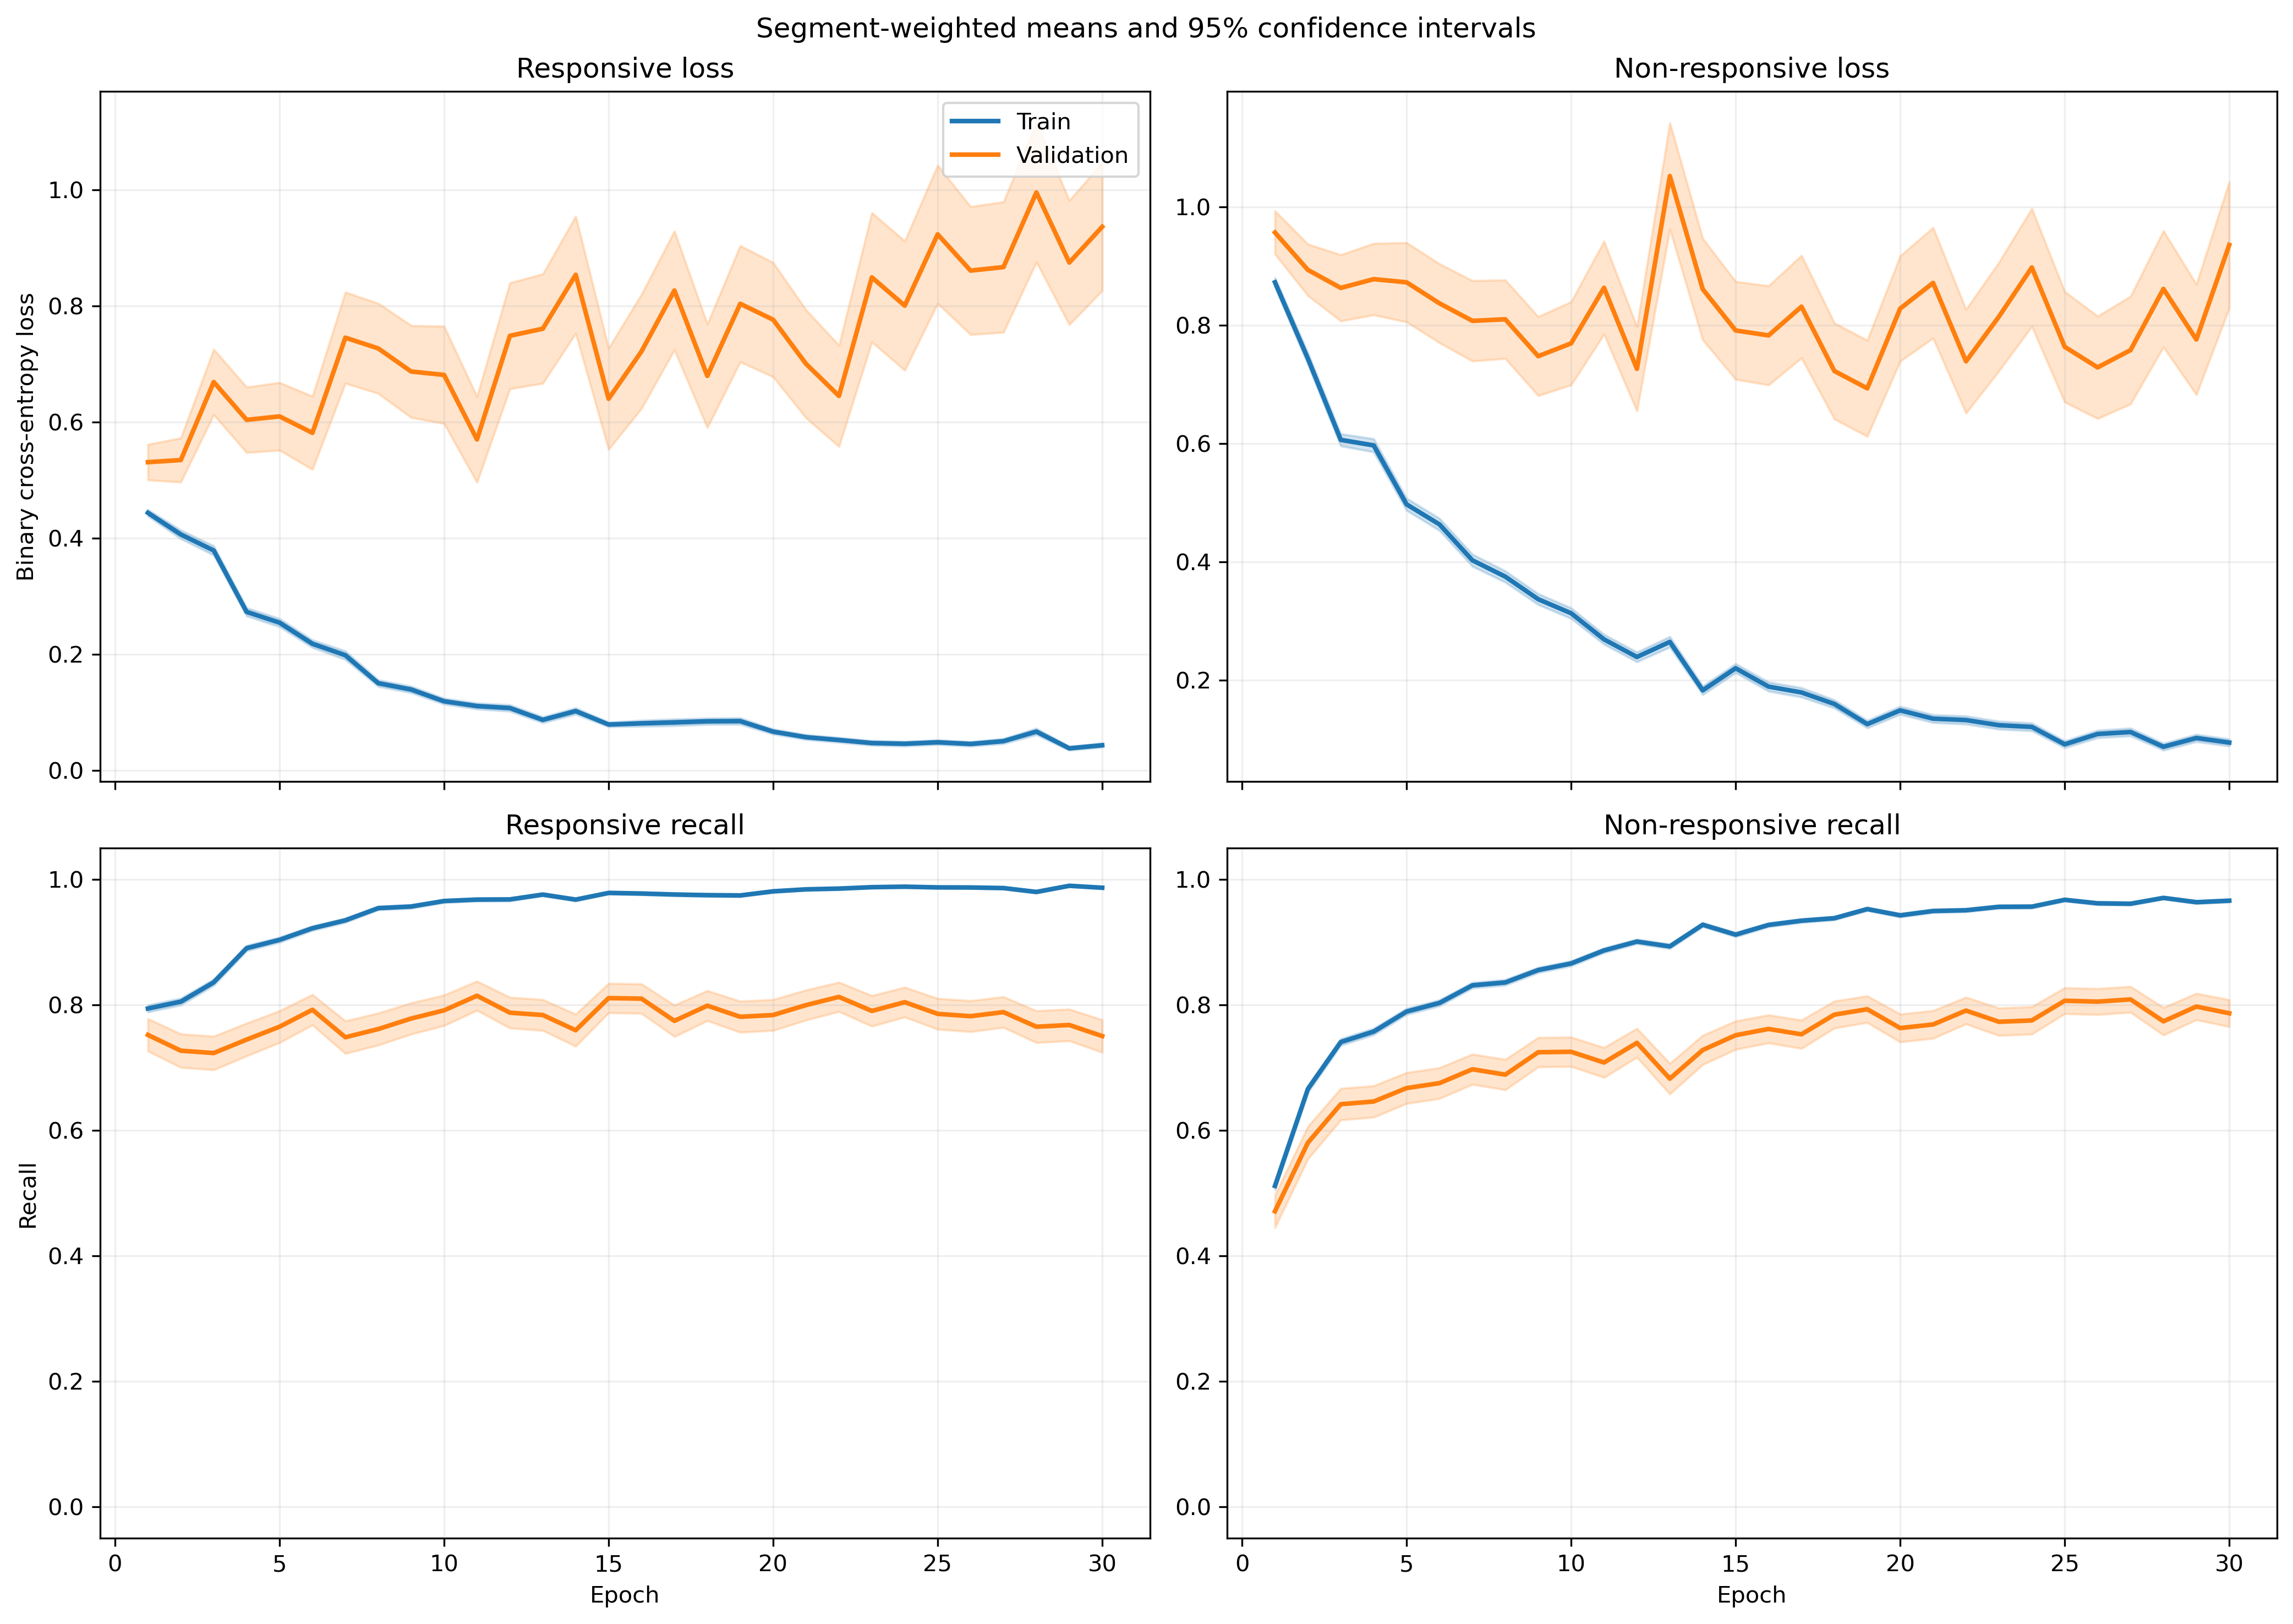

Source data for this figure (header and first rows):
fold, epoch, split, r_loss, r_loss_count, r_loss_sum, r_loss_sum_sq, r_recall, r_recall_count, r_recall_sum, r_recall_sum_sq, nr_loss, nr_loss_count, nr_loss_sum, nr_loss_sum_sq, nr_recall, nr_recall_count, nr_recall_sum, nr_recall_sum_sq
1, 1, train, 0.4166, 1063, 442.9, 301.9, 0.8297, 1063, 882.0, 882.0, 0.9295, 1401, 1302, 1680, 0.4411, 1401, 618.0, 618.0
1, 1, validation, 0.1585, 10, 1.585, 0.3505, 1.0, 10, 10.0, 10.0, , 0, 0.0, 0.0, , 0, 0.0, 0.0
1, 2, train, 0.4154, 1063, 441.6, 565, 0.7949, 1063, 845.0, 845.0, 0.7675, 1401, 1075, 2025, 0.6767, 1401, 948.0, 948.0
1, 2, validation, 0.09548, 10, 0.9548, 0.2394, 1.0, 10, 10.0, 10.0, , 0, 0.0, 0.0, , 0, 0.0, 0.0
1, 3, train, 0.3529, 1063, 375.1, 474.9, 0.8532, 1063, 907.0, 907.0, 0.5909, 1401, 827.9, 1512, 0.7459, 1401, 1045, 1045
1, 3, validation, 0.07961, 10, 0.7961, 0.1449, 1.0, 10, 10.0, 10.0, , 0, 0.0, 0.0, , 0, 0.0, 0.0
1, 4, train, 0.2619, 1063, 278.4, 292.7, 0.8937, 1063, 950.0, 950.0, 0.5471, 1401, 766.4, 1355, 0.7673, 1401, 1075, 1075
1, 4, validation, 0.06228, 10, 0.6228, 0.07545, 1.0, 10, 10.0, 10.0, , 0, 0.0, 0.0, , 0, 0.0, 0.0
1, 5, train, 0.2995, 1063, 318.4, 422.1, 0.8805, 1063, 936.0, 936.0, 0.4173, 1401, 584.7, 1033, 0.813, 1401, 1139, 1139
1, 5, validation, 0.1085, 10, 1.085, 0.5136, 0.9, 10, 9.0, 9.0, , 0, 0.0, 0.0, , 0, 0.0, 0.0
1, 6, train, 0.3068, 1063, 326.2, 342.6, 0.8739, 1063, 929.0, 929.0, 0.365, 1401, 511.3, 811.5, 0.8408, 1401, 1178, 1178
1, 6, validation, 0.1527, 10, 1.527, 1.537, 0.9, 10, 9.0, 9.0, , 0, 0.0, 0.0, , 0, 0.0, 0.0
1, 7, train, 0.1303, 1063, 138.5, 188.3, 0.9661, 1063, 1027, 1027, 0.3956, 1401, 554.3, 1157, 0.8237, 1401, 1154, 1154
1, 7, validation, 0.01785, 10, 0.1785, 0.005744, 1.0, 10, 10.0, 10.0, , 0, 0.0, 0.0, , 0, 0.0, 0.0
1, 8, train, 0.09206, 1063, 97.86, 103.2, 0.9849, 1063, 1047, 1047, 0.4016, 1401, 562.6, 1078, 0.8087, 1401, 1133, 1133
1, 8, validation, 0.02667, 10, 0.2667, 0.01178, 1.0, 10, 10.0, 10.0, , 0, 0.0, 0.0, , 0, 0.0, 0.0
1, 9, train, 0.1654, 1063, 175.9, 333, 0.9426, 1063, 1002, 1002, 0.2064, 1401, 289.2, 595.6, 0.9115, 1401, 1277, 1277
1, 9, validation, 0.02762, 10, 0.2762, 0.02535, 1.0, 10, 10.0, 10.0, , 0, 0.0, 0.0, , 0, 0.0, 0.0
1, 10, train, 0.1162, 1063, 123.5, 137.7, 0.969, 1063, 1030, 1030, 0.2015, 1401, 282.3, 478.3, 0.9143, 1401, 1281, 1281
1, 10, validation, 0.02425, 10, 0.2425, 0.01499, 1.0, 10, 10.0, 10.0, , 0, 0.0, 0.0, , 0, 0.0, 0.0
1, 11, train, 0.1536, 1063, 163.2, 249.8, 0.9454, 1063, 1005, 1005, 0.1372, 1401, 192.3, 346.2, 0.9465, 1401, 1326, 1326
1, 11, validation, 0.04257, 10, 0.4257, 0.04244, 1.0, 10, 10.0, 10.0, , 0, 0.0, 0.0, , 0, 0.0, 0.0
1, 12, train, 0.09384, 1063, 99.76, 169.1, 0.9746, 1063, 1036, 1036, 0.2442, 1401, 342.1, 754.3, 0.9058, 1401, 1269, 1269
1, 12, validation, 0.01804, 10, 0.1804, 0.01284, 1.0, 10, 10.0, 10.0, , 0, 0.0, 0.0, , 0, 0.0, 0.0
1, 13, train, 0.07352, 1063, 78.16, 143.8, 0.9802, 1063, 1042, 1042, 0.1795, 1401, 251.4, 556.3, 0.9272, 1401, 1299, 1299
1, 13, validation, 0.01219, 10, 0.1219, 0.006624, 1.0, 10, 10.0, 10.0, , 0, 0.0, 0.0, , 0, 0.0, 0.0
1, 14, train, 0.2123, 1063, 225.7, 515.3, 0.9257, 1063, 984.0, 984.0, 0.124, 1401, 173.8, 414.1, 0.955, 1401, 1338, 1338
1, 14, validation, 0.02536, 10, 0.2536, 0.02907, 1.0, 10, 10.0, 10.0, , 0, 0.0, 0.0, , 0, 0.0, 0.0
1, 15, train, 0.08094, 1063, 86.04, 147.9, 0.9802, 1063, 1042, 1042, 0.1255, 1401, 175.8, 405, 0.9515, 1401, 1333, 1333
1, 15, validation, 0.01175, 10, 0.1175, 0.004016, 1.0, 10, 10.0, 10.0, , 0, 0.0, 0.0, , 0, 0.0, 0.0
1, 16, train, 0.08445, 1063, 89.77, 232.6, 0.9802, 1063, 1042, 1042, 0.1492, 1401, 209.1, 472, 0.9386, 1401, 1315, 1315
1, 16, validation, 0.01889, 10, 0.1889, 0.008455, 1.0, 10, 10.0, 10.0, , 0, 0.0, 0.0, , 0, 0.0, 0.0
1, 17, train, 0.08167, 1063, 86.82, 244.2, 0.9784, 1063, 1040, 1040, 0.31, 1401, 434.3, 1387, 0.8929, 1401, 1251, 1251
1, 17, validation, 0.0136, 10, 0.136, 0.01259, 1.0, 10, 10.0, 10.0, , 0, 0.0, 0.0, , 0, 0.0, 0.0
1, 18, train, 0.2089, 1063, 222.1, 666.3, 0.9351, 1063, 994.0, 994.0, 0.078, 1401, 109.3, 247, 0.97, 1401, 1359, 1359
1, 18, validation, 0.1078, 10, 1.078, 0.4519, 1.0, 10, 10.0, 10.0, , 0, 0.0, 0.0, , 0, 0.0, 0.0
1, 19, train, 0.04909, 1063, 52.18, 97.63, 0.9915, 1063, 1054, 1054, 0.1303, 1401, 182.6, 408.8, 0.9507, 1401, 1332, 1332
1, 19, validation, 0.01051, 10, 0.1051, 0.003305, 1.0, 10, 10.0, 10.0, , 0, 0.0, 0.0, , 0, 0.0, 0.0
1, 20, train, 0.09602, 1063, 102.1, 146, 0.9643, 1063, 1025, 1025, 0.1862, 1401, 260.8, 676, 0.9286, 1401, 1301, 1301
1, 20, validation, 0.03829, 10, 0.3829, 0.06758, 1.0, 10, 10.0, 10.0, , 0, 0.0, 0.0, , 0, 0.0, 0.0
1, 21, train, 0.0395, 1063, 41.99, 89.12, 0.9915, 1063, 1054, 1054, 0.1283, 1401, 179.7, 444.1, 0.955, 1401, 1338, 1338
1, 21, validation, 0.005799, 10, 0.05799, 0.0007944, 1.0, 10, 10.0, 10.0, , 0, 0.0, 0.0, , 0, 0.0, 0.0
1, 22, train, 0.04258, 1063, 45.26, 100.7, 0.9859, 1063, 1048, 1048, 0.1187, 1401, 166.3, 468.6, 0.955, 1401, 1338, 1338
1, 22, validation, 0.01016, 10, 0.1016, 0.003705, 1.0, 10, 10.0, 10.0, , 0, 0.0, 0.0, , 0, 0.0, 0.0
1, 23, train, 0.04218, 1063, 44.84, 74.5, 0.9925, 1063, 1055, 1055, 0.0984, 1401, 137.9, 378.5, 0.9714, 1401, 1361, 1361
1, 23, validation, 0.01575, 10, 0.1575, 0.009842, 1.0, 10, 10.0, 10.0, , 0, 0.0, 0.0, , 0, 0.0, 0.0
1, 24, train, 0.031, 1063, 32.96, 57.72, 0.9944, 1063, 1057, 1057, 0.08917, 1401, 124.9, 339.9, 0.9729, 1401, 1363, 1363
1, 24, validation, 0.006509, 10, 0.06509, 0.001796, 1.0, 10, 10.0, 10.0, , 0, 0.0, 0.0, , 0, 0.0, 0.0
1, 25, train, 0.03383, 1063, 35.97, 72.08, 0.9925, 1063, 1055, 1055, 0.07871, 1401, 110.3, 316.2, 0.9707, 1401, 1360, 1360
1, 25, validation, 0.00341, 10, 0.0341, 0.0004774, 1.0, 10, 10.0, 10.0, , 0, 0.0, 0.0, , 0, 0.0, 0.0
1, 26, train, 0.02402, 1063, 25.54, 30.39, 0.9934, 1063, 1056, 1056, 0.1026, 1401, 143.7, 376.1, 0.9665, 1401, 1354, 1354
1, 26, validation, 0.00168, 10, 0.0168, 0.0001092, 1.0, 10, 10.0, 10.0, , 0, 0.0, 0.0, , 0, 0.0, 0.0
1, 27, train, 0.008866, 1063, 9.425, 1.812, 1.0, 1063, 1063, 1063, 0.3043, 1401, 426.4, 1297, 0.8936, 1401, 1252, 1252
1, 27, validation, 0.003594, 10, 0.03594, 0.000485, 1.0, 10, 10.0, 10.0, , 0, 0.0, 0.0, , 0, 0.0, 0.0
1, 28, train, 0.01886, 1063, 20.05, 7.004, 0.9972, 1063, 1060, 1060, 0.08538, 1401, 119.6, 288.9, 0.9679, 1401, 1356, 1356
1, 28, validation, 0.004799, 10, 0.04799, 0.0009341, 1.0, 10, 10.0, 10.0, , 0, 0.0, 0.0, , 0, 0.0, 0.0
1, 29, train, 0.02758, 1063, 29.31, 10.48, 0.9925, 1063, 1055, 1055, 0.324, 1401, 454, 1234, 0.8722, 1401, 1222, 1222
1, 29, validation, 0.00584, 10, 0.0584, 0.0008211, 1.0, 10, 10.0, 10.0, , 0, 0.0, 0.0, , 0, 0.0, 0.0
1, 30, train, 0.04684, 1063, 49.79, 44.44, 0.9859, 1063, 1048, 1048, 0.04668, 1401, 65.4, 164.4, 0.9822, 1401, 1376, 1376
1, 30, validation, 0.003706, 10, 0.03706, 0.0004244, 1.0, 10, 10.0, 10.0, , 0, 0.0, 0.0, , 0, 0.0, 0.0
... 1,140 more rows
